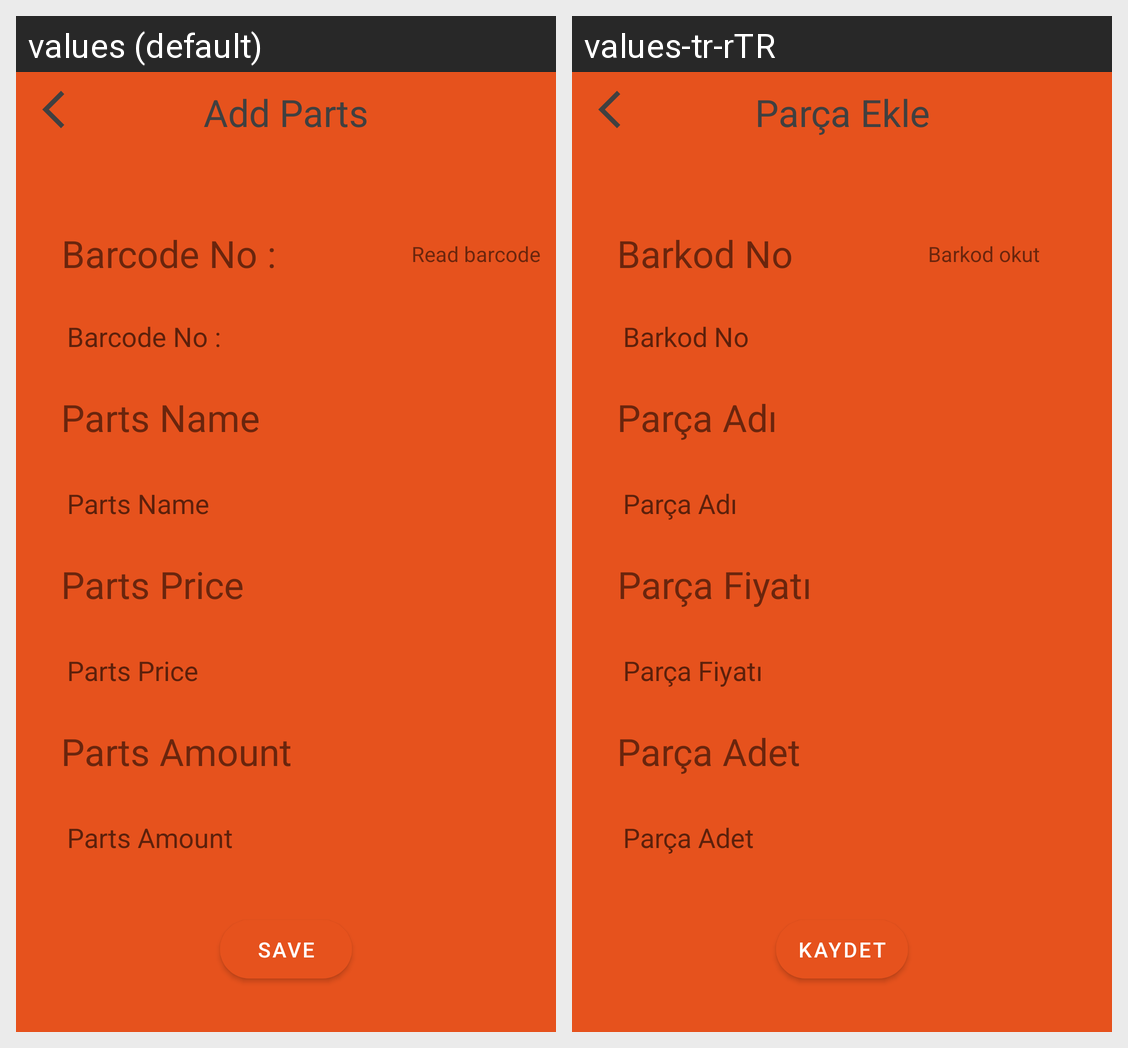

Here is an Android app screen in its default locale and in the app's own translations. Write out the translated-string differences for the strings that appear on this screen.
Android screen res/layout/activity_add_parts.xml rendered under 2 locales, left to right: values (default), values-tr-rTR. Device: Nexus 5 (rendered at 1080×1920; each locale shown at half size, 540×960, under a caption strip naming it); theme Theme.Personel_Takip.
Strings drawn on this screen, with the default value and each locale's value (text and hints the layout hard-codes, and strings that could not be matched under every locale, appear in the picture but are not listed):

add_parts
  values: Add Parts
  values-tr-rTR: Parça Ekle

barcode_no
  values: Barcode No :
  values-tr-rTR: Barkod No

read_barcode
  values: Read barcode
  values-tr-rTR: Barkod okut 

parts_name
  values: Parts Name
  values-tr-rTR: Parça Adı

parts_price
  values: Parts Price
  values-tr-rTR: Parça Fiyatı

parts_amount
  values: Parts Amount
  values-tr-rTR: Parça Adet

save
  values: SAVE
  values-tr-rTR: Kaydet
